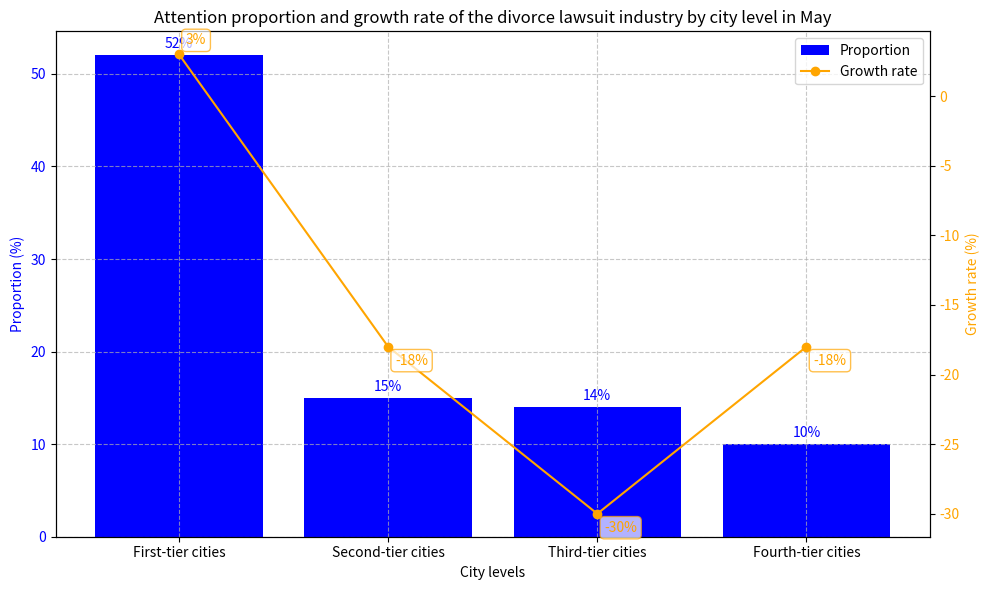

Source code (Python):
import matplotlib.pyplot as plt
import numpy as np

# City levels
city_levels = ['First-tier cities', 'Second-tier cities', 'Third-tier cities', 'Fourth-tier cities']
# Proportion data (for bar chart)
proportion = [52, 15, 14, 10]
# Growth rate data (for line chart)
growth_rate = [3, -18, -30, -18]

x = np.arange(len(city_levels))  # X-axis indices

fig, ax1 = plt.subplots(figsize=(10, 6))  # Adjust the chart size

# Draw the bar chart (proportion)
bars = ax1.bar(x, proportion, color='blue', label='Proportion')
ax1.set_ylabel('Proportion (%)', color='blue')
ax1.set_xlabel('City levels')
ax1.set_xticks(x)
ax1.set_xticklabels(city_levels)
ax1.tick_params(axis='y', labelcolor='blue')

# Add data labels to the bar chart
for bar in bars:
    height = bar.get_height()
    ax1.annotate(f'{height}%',
                 xy=(bar.get_x() + bar.get_width() / 2, height),
                 xytext=(0, 3),  # 3 points vertical offset
                 textcoords="offset points",
                 ha='center',
                 va='bottom',
                 color='blue')

# Create a second y-axis to draw the line chart (growth rate)
ax2 = ax1.twinx()
line, = ax2.plot(x, growth_rate, color='orange', label='Growth rate', marker='o', markersize=6)
ax2.set_ylabel('Growth rate (%)', color='orange')
ax2.tick_params(axis='y', labelcolor='orange')

# Add data labels to the line chart
for i, rate in enumerate(growth_rate):
    ax2.annotate(f'{rate}%',
                 xy=(x[i], rate),
                 xytext=(5, 5) if rate >= 0 else (5, -5),  # Adjust the position according to positive or negative
                 textcoords="offset points",
                 ha='left',
                 va='bottom' if rate >= 0 else 'top',
                 color='orange',
                 bbox=dict(boxstyle="round,pad=0.3", fc="white", ec="orange", alpha=0.7))

# Add a legend
lines_1, labels_1 = ax1.get_legend_handles_labels()
lines_2, labels_2 = ax2.get_legend_handles_labels()
ax1.legend(lines_1 + lines_2, labels_1 + labels_2, loc='upper right')

# Set the title
plt.title('Attention proportion and growth rate of the divorce lawsuit industry by city level in May')

# Add grid lines
ax1.grid(True, linestyle='--', alpha=0.7)

plt.tight_layout()  # Ensure all elements fit in the chart area
plt.show()
